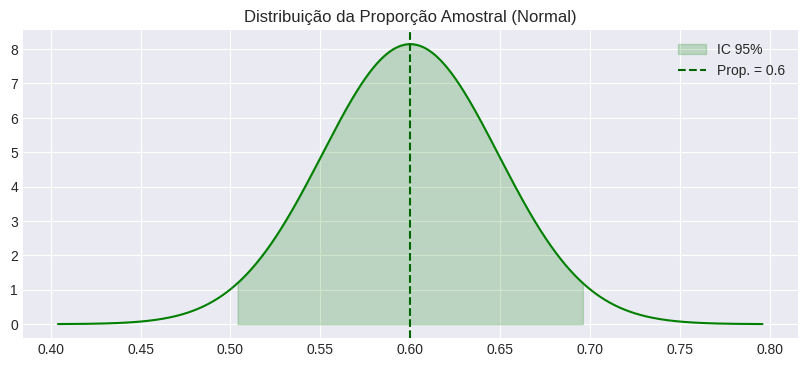

Reproduce this figure in Python.
import scipy.stats as stats
import numpy as np
import matplotlib.pyplot as plt
import seaborn as sns
import warnings

# Configurar estilo dos gráficos
warnings.filterwarnings('ignore')
try:
    plt.style.use('seaborn-v0_8-darkgrid')
except:
    plt.style.use('default')

def intervalo_confianca_proporcao(
    p_amostral = 0.6,             # proporção amostral (p̂)
    n = 100,                      # tamanho da amostra (n)
    nivel_confianca = 0.95,       # nível de confiança (1-α)
    M = None                      # tamanho da população (M) para correção finita
):
    """
    Calcula o IC para a proporção populacional usando aproximação Normal.
    """
    alfa = 1 - nivel_confianca
    z_critico = stats.norm.ppf(1 - alfa/2)
    erro_padrao = np.sqrt((p_amostral * (1 - p_amostral)) / n)

    # Fator de correção para população finita
    fpc = 1.0
    if M is not None:
        fpc = np.sqrt((M - n) / (M - 1))
        erro_padrao *= fpc

    margem_erro = z_critico * erro_padrao
    
    inferior = max(0, p_amostral - margem_erro)
    superior = min(1, p_amostral + margem_erro)
    
    print(f"📊 INTERVALO DE CONFIANÇA PARA PROPORÇÃO")
    print(f"Nível de Confiança: {nivel_confianca*100:.1f}%")
    print(f"Z crítico: {z_critico:.4f}")
    print(f"Erro Padrão: {erro_padrao:.4f}")
    print(f"IC: [{inferior:.4f}, {superior:.4f}]")
    
    # Visualização
    fig, ax = plt.subplots(figsize=(10, 4))
    x = np.linspace(max(0, p_amostral - 4*erro_padrao), min(1, p_amostral + 4*erro_padrao), 1000)
    y = stats.norm.pdf(x, p_amostral, erro_padrao)
    ax.plot(x, y, color='green')
    
    x_fill = np.linspace(inferior, superior, 1000)
    ax.fill_between(x_fill, stats.norm.pdf(x_fill, p_amostral, erro_padrao), color='green', alpha=0.2, label=f'IC {nivel_confianca*100:.0f}%')
    
    ax.axvline(p_amostral, color='darkgreen', linestyle='--', label=f'Prop. = {p_amostral}')
    ax.set_title(f"Distribuição da Proporção Amostral (Normal)")
    ax.legend()
    plt.show()
    
    return inferior, superior

if __name__ == "__main__":
    intervalo_confianca_proporcao(
        p_amostral = 0.6,        # proporção amostral (p̂)
        n = 100,                 # tamanho da amostra (n)
        nivel_confianca = 0.95   # nível de confiança
    )
